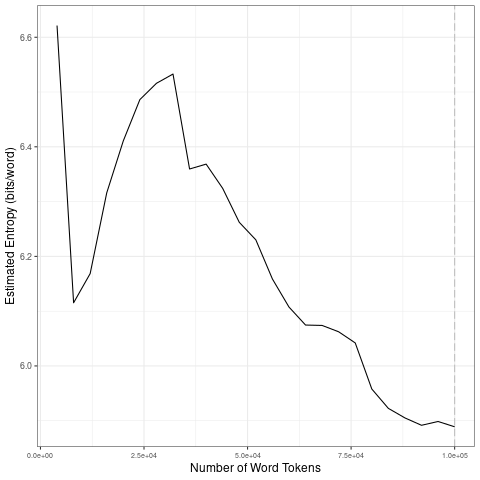

Data behind this chart, as committed beside it:
file, entropy.Corpus.Size, entropy.Entropy, sd.Corpus.Size, sd.SD
data/2021_by_en/2021-06-30_tokens_1-gram…, 4000, 6.621, 20000, 0.2023
data/2021_by_en/2021-06-30_tokens_1-gram…, 8000, 6.115, 40000, 0.08266
data/2021_by_en/2021-06-30_tokens_1-gram…, 12000, 6.169, 60000, 0.08523
data/2021_by_en/2021-06-30_tokens_1-gram…, 16000, 6.316, 80000, 0.04892
data/2021_by_en/2021-06-30_tokens_1-gram…, 20000, 6.411, 1e+05, 0.01339
data/2021_by_en/2021-06-30_tokens_1-gram…, 24000, 6.486, 20000, 0.2023
data/2021_by_en/2021-06-30_tokens_1-gram…, 28000, 6.516, 40000, 0.08266
data/2021_by_en/2021-06-30_tokens_1-gram…, 32000, 6.533, 60000, 0.08523
data/2021_by_en/2021-06-30_tokens_1-gram…, 36000, 6.36, 80000, 0.04892
data/2021_by_en/2021-06-30_tokens_1-gram…, 40000, 6.368, 1e+05, 0.01339
data/2021_by_en/2021-06-30_tokens_1-gram…, 44000, 6.324, 20000, 0.2023
data/2021_by_en/2021-06-30_tokens_1-gram…, 48000, 6.262, 40000, 0.08266
data/2021_by_en/2021-06-30_tokens_1-gram…, 52000, 6.23, 60000, 0.08523
data/2021_by_en/2021-06-30_tokens_1-gram…, 56000, 6.159, 80000, 0.04892
data/2021_by_en/2021-06-30_tokens_1-gram…, 60000, 6.108, 1e+05, 0.01339
data/2021_by_en/2021-06-30_tokens_1-gram…, 64000, 6.075, 20000, 0.2023
data/2021_by_en/2021-06-30_tokens_1-gram…, 68000, 6.074, 40000, 0.08266
data/2021_by_en/2021-06-30_tokens_1-gram…, 72000, 6.062, 60000, 0.08523
data/2021_by_en/2021-06-30_tokens_1-gram…, 76000, 6.042, 80000, 0.04892
data/2021_by_en/2021-06-30_tokens_1-gram…, 80000, 5.958, 1e+05, 0.01339
data/2021_by_en/2021-06-30_tokens_1-gram…, 84000, 5.923, 20000, 0.2023
data/2021_by_en/2021-06-30_tokens_1-gram…, 88000, 5.905, 40000, 0.08266
data/2021_by_en/2021-06-30_tokens_1-gram…, 92000, 5.892, 60000, 0.08523
data/2021_by_en/2021-06-30_tokens_1-gram…, 96000, 5.899, 80000, 0.04892
data/2021_by_en/2021-06-30_tokens_1-gram…, 1e+05, 5.889, 1e+05, 0.01339
